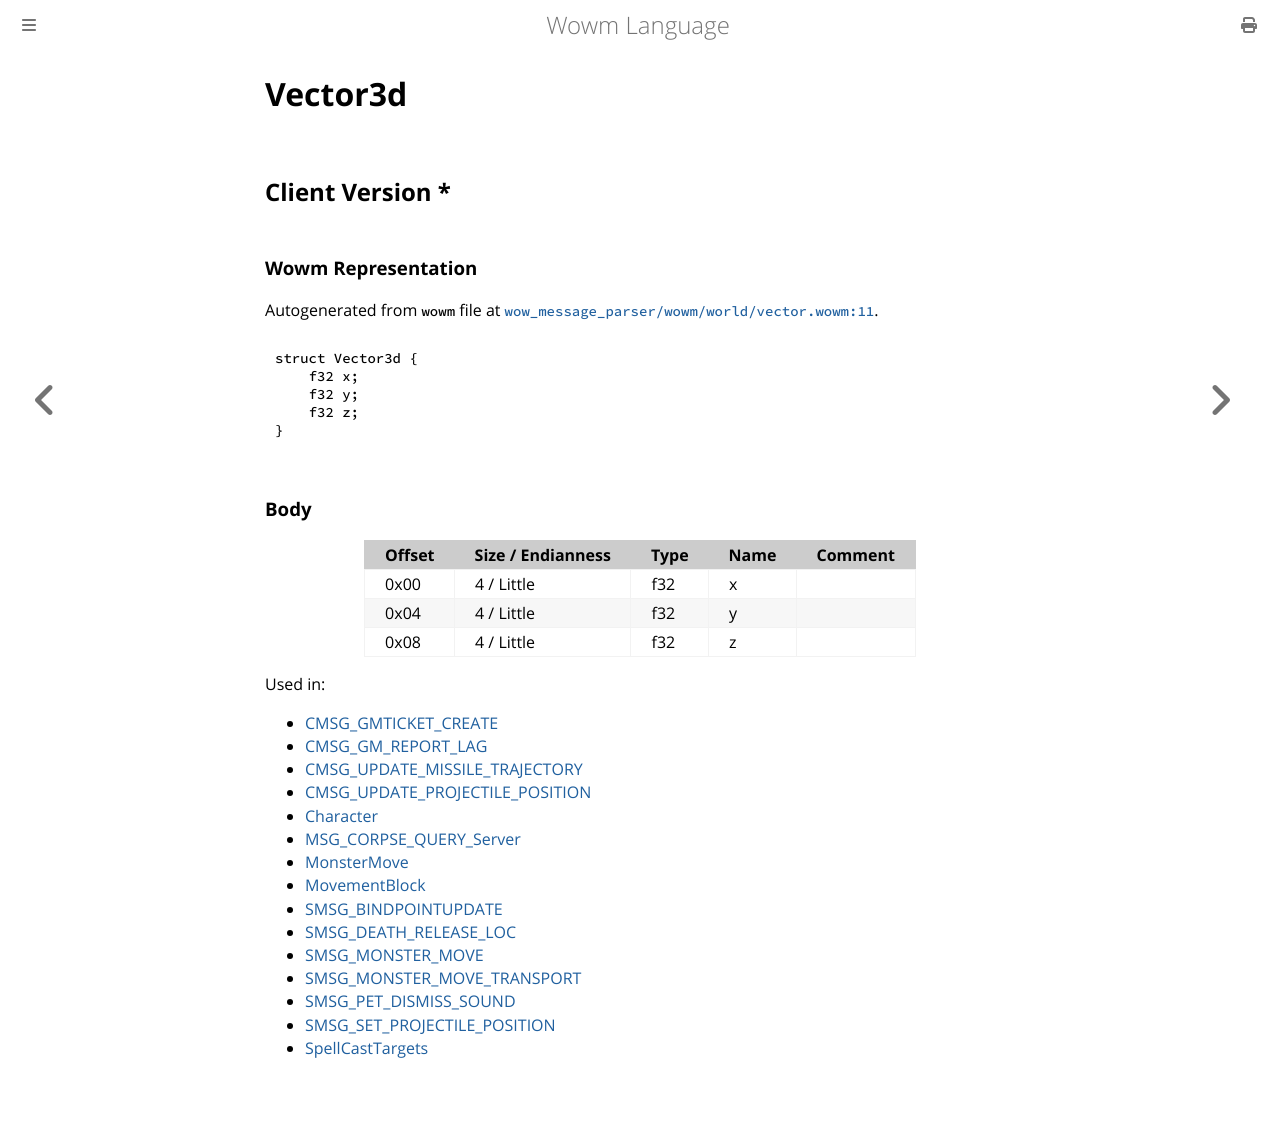

repository: gtker/wow_messages · page: docs/vector3d.html · generator: mdbook

# Vector3d

## Client Version *

### Wowm Representation

Autogenerated from `wowm` file at [`wow_message_parser/wowm/world/vector.wowm:11`](https://github.com/gtker/wow_messages/tree/main/wow_message_parser/wowm/world/vector.wowm#L11).
```rust,ignore
struct Vector3d {
    f32 x;
    f32 y;
    f32 z;
}
```
### Body

| Offset | Size / Endianness | Type | Name | Comment |
| ------ | ----------------- | ---- | ---- | ------- |
| 0x00 | 4 / Little | f32 | x |  |
| 0x04 | 4 / Little | f32 | y |  |
| 0x08 | 4 / Little | f32 | z |  |


Used in:
* [CMSG_GMTICKET_CREATE](cmsg_gmticket_create.md)
* [CMSG_GM_REPORT_LAG](cmsg_gm_report_lag.md)
* [CMSG_UPDATE_MISSILE_TRAJECTORY](cmsg_update_missile_trajectory.md)
* [CMSG_UPDATE_PROJECTILE_POSITION](cmsg_update_projectile_position.md)
* [Character](character.md)
* [MSG_CORPSE_QUERY_Server](msg_corpse_query_server.md)
* [MonsterMove](monstermove.md)
* [MovementBlock](movementblock.md)
* [SMSG_BINDPOINTUPDATE](smsg_bindpointupdate.md)
* [SMSG_DEATH_RELEASE_LOC](smsg_death_release_loc.md)
* [SMSG_MONSTER_MOVE](smsg_monster_move.md)
* [SMSG_MONSTER_MOVE_TRANSPORT](smsg_monster_move_transport.md)
* [SMSG_PET_DISMISS_SOUND](smsg_pet_dismiss_sound.md)
* [SMSG_SET_PROJECTILE_POSITION](smsg_set_projectile_position.md)
* [SpellCastTargets](spellcasttargets.md)
